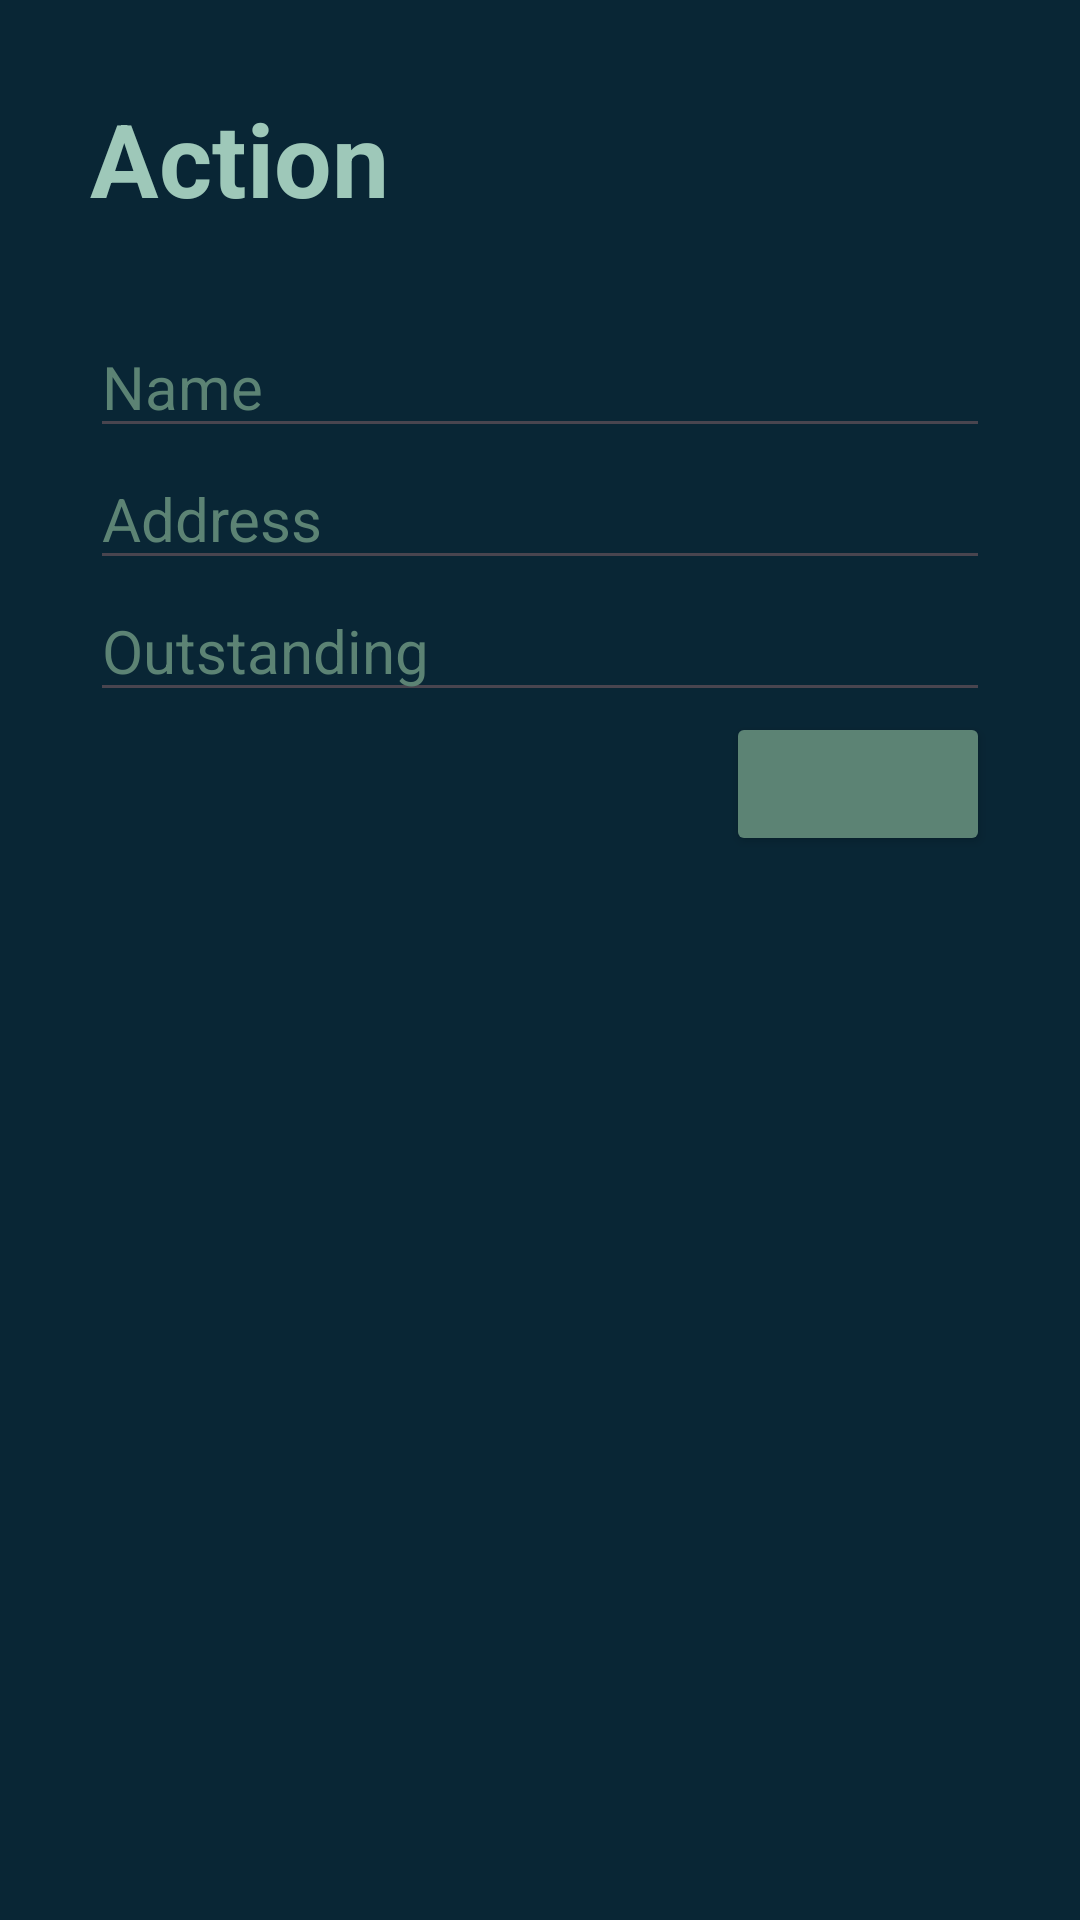

Reconstruct the res/layout file that produces this screen, plus the resources it refers to.
<!-- AndroidManifest.xml: application theme Theme.Ujian2Batch4AndroidKotlin -->
<!-- res/layout/action_form.xml -->
<?xml version="1.0" encoding="utf-8"?>
<LinearLayout xmlns:android="http://schemas.android.com/apk/res/android"
    android:layout_width="match_parent"
    android:layout_height="match_parent"
    android:background="@color/backgroundColor"
    android:orientation="vertical"
    android:padding="30dp">

    <TextView
        android:id="@+id/txtHeaderAction"
        android:layout_width="match_parent"
        android:layout_height="wrap_content"
        android:layout_marginBottom="30dp"
        android:text="@string/header_action"
        android:textSize="34sp"
        android:textStyle="bold" />

    <EditText
        android:id="@+id/txtNamaAction"
        android:layout_width="match_parent"
        android:layout_height="wrap_content"
        android:ems="10"
        android:hint="@string/nama_placeholder_action"
        android:inputType="text"
        android:textColor="@color/textColor"
        android:textColorHint="@color/secondaryLightColor"
        android:textSize="20sp" />

    <EditText
        android:id="@+id/txtAlamatAction"
        android:layout_width="match_parent"
        android:layout_height="wrap_content"
        android:ems="10"
        android:hint="@string/alamat_placeholder_action"
        android:inputType="text"
        android:textColor="@color/textColor"
        android:textColorHint="@color/secondaryLightColor"
        android:textSize="20sp" />

    <EditText
        android:id="@+id/txtOutstandingAction"
        android:layout_width="match_parent"
        android:layout_height="wrap_content"
        android:ems="10"
        android:hint="@string/outstanding_placeholder_action"
        android:inputType="number"
        android:textColor="@color/textColor"
        android:textColorHint="@color/secondaryLightColor"
        android:textSize="20sp" />

    <Button
        android:id="@+id/btnSubmitAction"
        android:layout_width="wrap_content"
        android:layout_height="wrap_content"
        android:layout_gravity="right"
        android:backgroundTint="@color/secondaryLightColor"
        android:textColor="@color/backgroundColor" />
</LinearLayout>
<!-- resources referenced by this layout -->
<resources>
  <color name="backgroundColor">#092635</color>
  <color name="secondaryLightColor">#5C8374</color>
  <color name="textColor">#9EC8B9</color>
  <string name="alamat_placeholder_action">Address</string>
  <string name="header_action">Action</string>
  <string name="nama_placeholder_action">Name</string>
  <string name="outstanding_placeholder_action">Outstanding</string>
  <style name="Theme.Ujian2Batch4AndroidKotlin" parent="Base.Theme.Ujian2Batch4AndroidKotlin" />
  <style name="Base.Theme.Ujian2Batch4AndroidKotlin" parent="Theme.Material3.DayNight.NoActionBar">
           Customize your light theme here.
           <item name="colorPrimary">@color/backgroundColor</item>
           <item name="android:textColor">@color/textColor</item>
      </style>
</resources>
